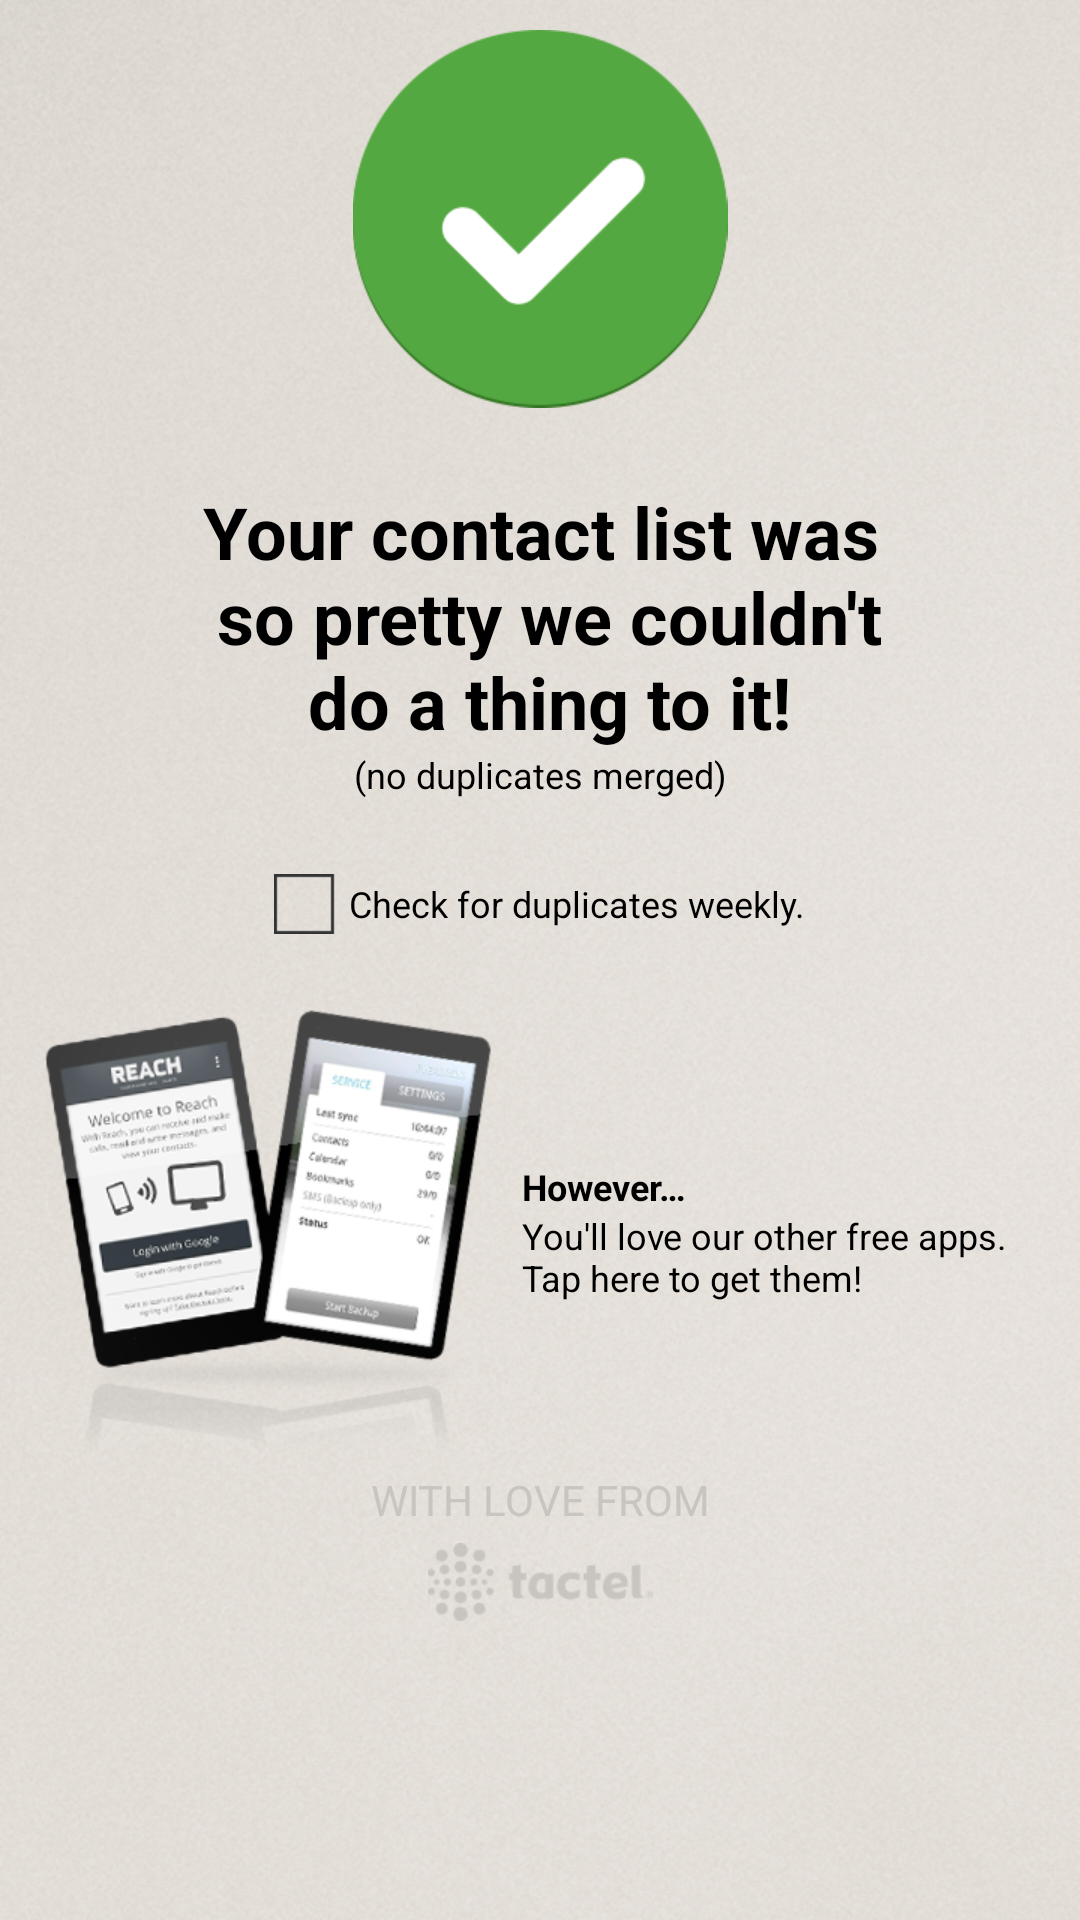

Here is an Android app screen rendered from its layout file. Give the layout XML and the strings, colors and styles it references.
<!-- AndroidManifest.xml: application theme AppTheme -->
<!-- res/layout/activity_no_duplicates.xml -->
<?xml version="1.0" encoding="utf-8"?>
<ScrollView android:background="@drawable/background" android:layout_width="fill_parent" android:layout_height="fill_parent"
  xmlns:android="http://schemas.android.com/apk/res/android">
    <RelativeLayout android:layout_width="fill_parent" android:layout_height="wrap_content">
        <ImageView android:id="@id/noduplicates_image" android:layout_width="fill_parent" android:layout_height="wrap_content" android:layout_marginTop="10.0dip" android:src="@drawable/youredone" android:layout_alignParentTop="true" android:contentDescription="@string/image_description" />
        <TextView android:gravity="center" android:id="@id/noduplicates_message" android:layout_width="fill_parent" android:layout_height="wrap_content" android:layout_marginLeft="20.0dip" android:layout_marginTop="@dimen/main_spaces" android:layout_marginRight="20.0dip" android:text="@string/no_duplicates_message" android:layout_below="@id/noduplicates_image" style="@style/BlackBoldLargerTextStyle" />
        <TextView android:gravity="center" android:id="@id/noduplicates_explanation" android:layout_width="fill_parent" android:layout_height="wrap_content" android:layout_marginLeft="20.0dip" android:layout_marginRight="20.0dip" android:text="@string/no_duplicates_explanation" android:layout_below="@id/noduplicates_message" style="@style/BlackSmallTextStyle" />
        <CheckBox android:id="@id/periodic_scan_checkbox" android:layout_width="wrap_content" android:layout_height="fill_parent" android:layout_marginLeft="15.0dip" android:layout_marginTop="@dimen/main_spaces" android:layout_marginRight="15.0dip" android:button="@drawable/app_checkable_checkbox" android:text="@string/periodic_scan_checkbox_text" android:layout_below="@id/noduplicates_explanation" android:layout_centerInParent="true" style="@style/BlackSmallTextStyle" />
        <LinearLayout android:gravity="center" android:orientation="horizontal" android:id="@id/tactel_section" android:layout_width="fill_parent" android:layout_height="wrap_content" android:layout_marginLeft="15.0dip" android:layout_marginTop="@dimen/main_spaces" android:layout_marginRight="15.0dip" android:layout_below="@id/periodic_scan_checkbox">
            <ImageView android:id="@id/tactel_apps" android:layout_width="wrap_content" android:layout_height="wrap_content" android:src="@drawable/phones" android:contentDescription="@string/image_description" />
            <LinearLayout android:layout_gravity="center_vertical" android:orientation="vertical" android:layout_width="wrap_content" android:layout_height="wrap_content" android:layout_marginLeft="10.0dip">
                <TextView android:layout_width="wrap_content" android:layout_height="wrap_content" android:text="@string/no_duplicates_tactel_apps_header" style="@style/BlackBoldSmallTextStyle" />
                <TextView android:layout_width="wrap_content" android:layout_height="wrap_content" android:text="@string/no_duplicates_tactel_apps_text" style="@style/BlackSmallTextStyle" />
            </LinearLayout>
        </LinearLayout>
        <LinearLayout android:orientation="vertical" android:id="@id/footer_view" android:layout_width="fill_parent" android:layout_height="wrap_content" android:layout_marginTop="5.0dip" android:layout_below="@id/tactel_section">
            <TextView android:gravity="center" android:id="@id/footer" android:layout_width="fill_parent" android:layout_height="wrap_content" android:text="@string/main_cleanup_footer_text" style="@style/GreyFooterTextStyle" />
            <ImageView android:gravity="center" android:id="@id/footer_image" android:layout_width="fill_parent" android:layout_height="wrap_content" android:layout_marginTop="5.0dip" android:layout_marginBottom="5.0dip" android:src="@drawable/tactellogo" android:contentDescription="@string/image_description" />
        </LinearLayout>
    </RelativeLayout>
</ScrollView>
<!-- resources referenced by this layout -->
<resources>
  <dimen name="main_spaces">15.0dip</dimen>
  <!-- drawable app_checkable_checkbox (drawable) -->
  <?xml version="1.0" encoding="utf-8"?>
  <selector
    xmlns:android="http://schemas.android.com/apk/res/android">
      <item android:state_checked="false" android:drawable="@drawable/checkbox" />
      <item android:state_checked="true" android:drawable="@drawable/checkedbox" />
      <item android:drawable="@drawable/checkbox" />
  </selector>
  <!-- drawable background: png bitmap (drawable-xhdpi, 594190 bytes) -->
  <!-- drawable phones: png bitmap (drawable-xhdpi, 67456 bytes) -->
  <!-- drawable tactellogo: png bitmap (drawable-xhdpi, 2805 bytes) -->
  <!-- drawable youredone: png bitmap (drawable-xhdpi, 8558 bytes) -->
  <string name="image_description">This is an image.</string>
  <string name="main_cleanup_footer_text">WITH LOVE FROM</string>
  <string name="no_duplicates_explanation">(no duplicates merged)</string>
  <string name="no_duplicates_message">"Your contact list was
   so pretty we couldn't
   do a thing to it!"</string>
  <string name="no_duplicates_tactel_apps_header">However…</string>
  <string name="no_duplicates_tactel_apps_text">"You'll love our other free apps. Tap here to get them!"</string>
  <string name="periodic_scan_checkbox_text">Check for duplicates weekly.</string>
  <style name="BlackBoldLargerTextStyle" parent="@style/BlackBoldTextStyle">
          <item name="android:textSize">24.0dip</item>
      </style>
  <style name="BlackBoldSmallTextStyle" parent="@android:style/TextAppearance.Small">
          <item name="android:textSize">12.0dip</item>
          <item name="android:textStyle">bold</item>
          <item name="android:textColor">@android:color/black</item>
      </style>
  <style name="BlackSmallTextStyle" parent="@android:style/TextAppearance.Small">
          <item name="android:textSize">12.0dip</item>
          <item name="android:textColor">@android:color/black</item>
      </style>
  <style name="GreyFooterTextStyle" parent="@android:style/TextAppearance.Small">
          <item name="android:textSize">14.0dip</item>
          <item name="android:textColor">#ffc8c4bf</item>
      </style>
  <style name="AppTheme" parent="@android:style/Theme.NoTitleBar" />
  <!-- drawable checkbox: png bitmap (drawable-xhdpi, 128 bytes) -->
  <!-- drawable checkedbox: png bitmap (drawable-xhdpi, 871 bytes) -->
  <style name="BlackBoldTextStyle" parent="@android:style/TextAppearance.Medium">
          <item name="android:textSize">20.0dip</item>
          <item name="android:textStyle">bold</item>
          <item name="android:textColor">@android:color/black</item>
      </style>
</resources>
